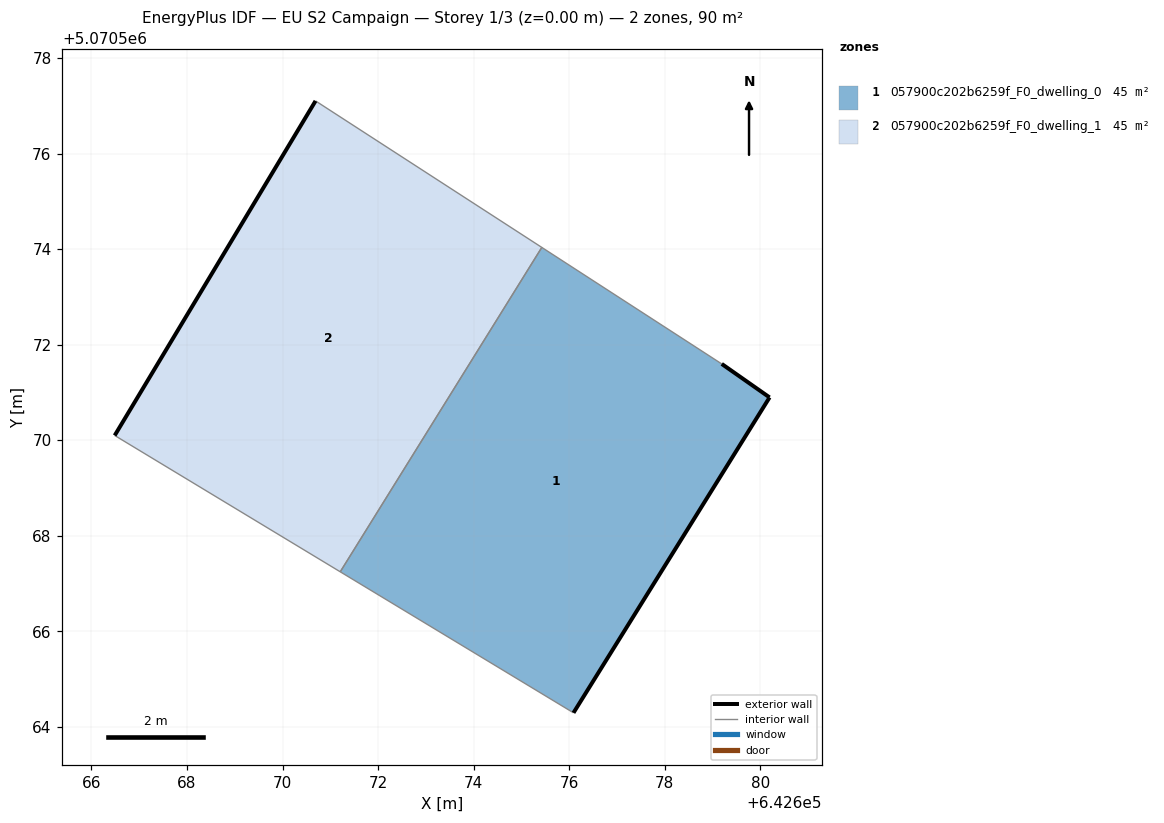
=== STOREY PLAN SPEC (per zone: floor XY polygon, exterior-wall plan segments, windows/doors) ===
zone 1: 057900c202b6259f_F0_dwelling_0  (45.1 m²)
  floor: (642676.09, 5070564.29) (642680.20, 5070570.90) (642679.19, 5070571.60) (642675.43, 5070574.04) (642671.21, 5070567.25)
  exterior wall: (642679.19, 5070571.60) – (642680.20, 5070570.90)  [1.2 m]
  exterior wall: (642680.20, 5070570.90) – (642676.09, 5070564.29)  [7.8 m]
  interior walls: 3
zone 2: 057900c202b6259f_F0_dwelling_1  (45.1 m²)
  floor: (642671.21, 5070567.25) (642675.43, 5070574.04) (642670.69, 5070577.10) (642666.49, 5070570.10)
  exterior wall: (642666.49, 5070570.10) – (642670.69, 5070577.10)  [8.2 m]
  interior walls: 3

=== DERIVED (storey summary) ===
Building: EU S2 Campaign
Storey: 1 of 3  (floor level z = 0.00 m)
Storey gross floor area: 90.2 m²
Zones on this storey: 2
  - 057900c202b6259f_F0_dwelling_0: floor 45.1 m²; exterior wall 9.0 m (27.0 m²); WWR 0.0%
  - 057900c202b6259f_F0_dwelling_1: floor 45.1 m²; exterior wall 8.2 m (24.5 m²); WWR 0.0%
Zone adjacency (shared interzone walls):
  - 057900c202b6259f_F0_dwelling_0 ↔ 057900c202b6259f_F0_dwelling_1